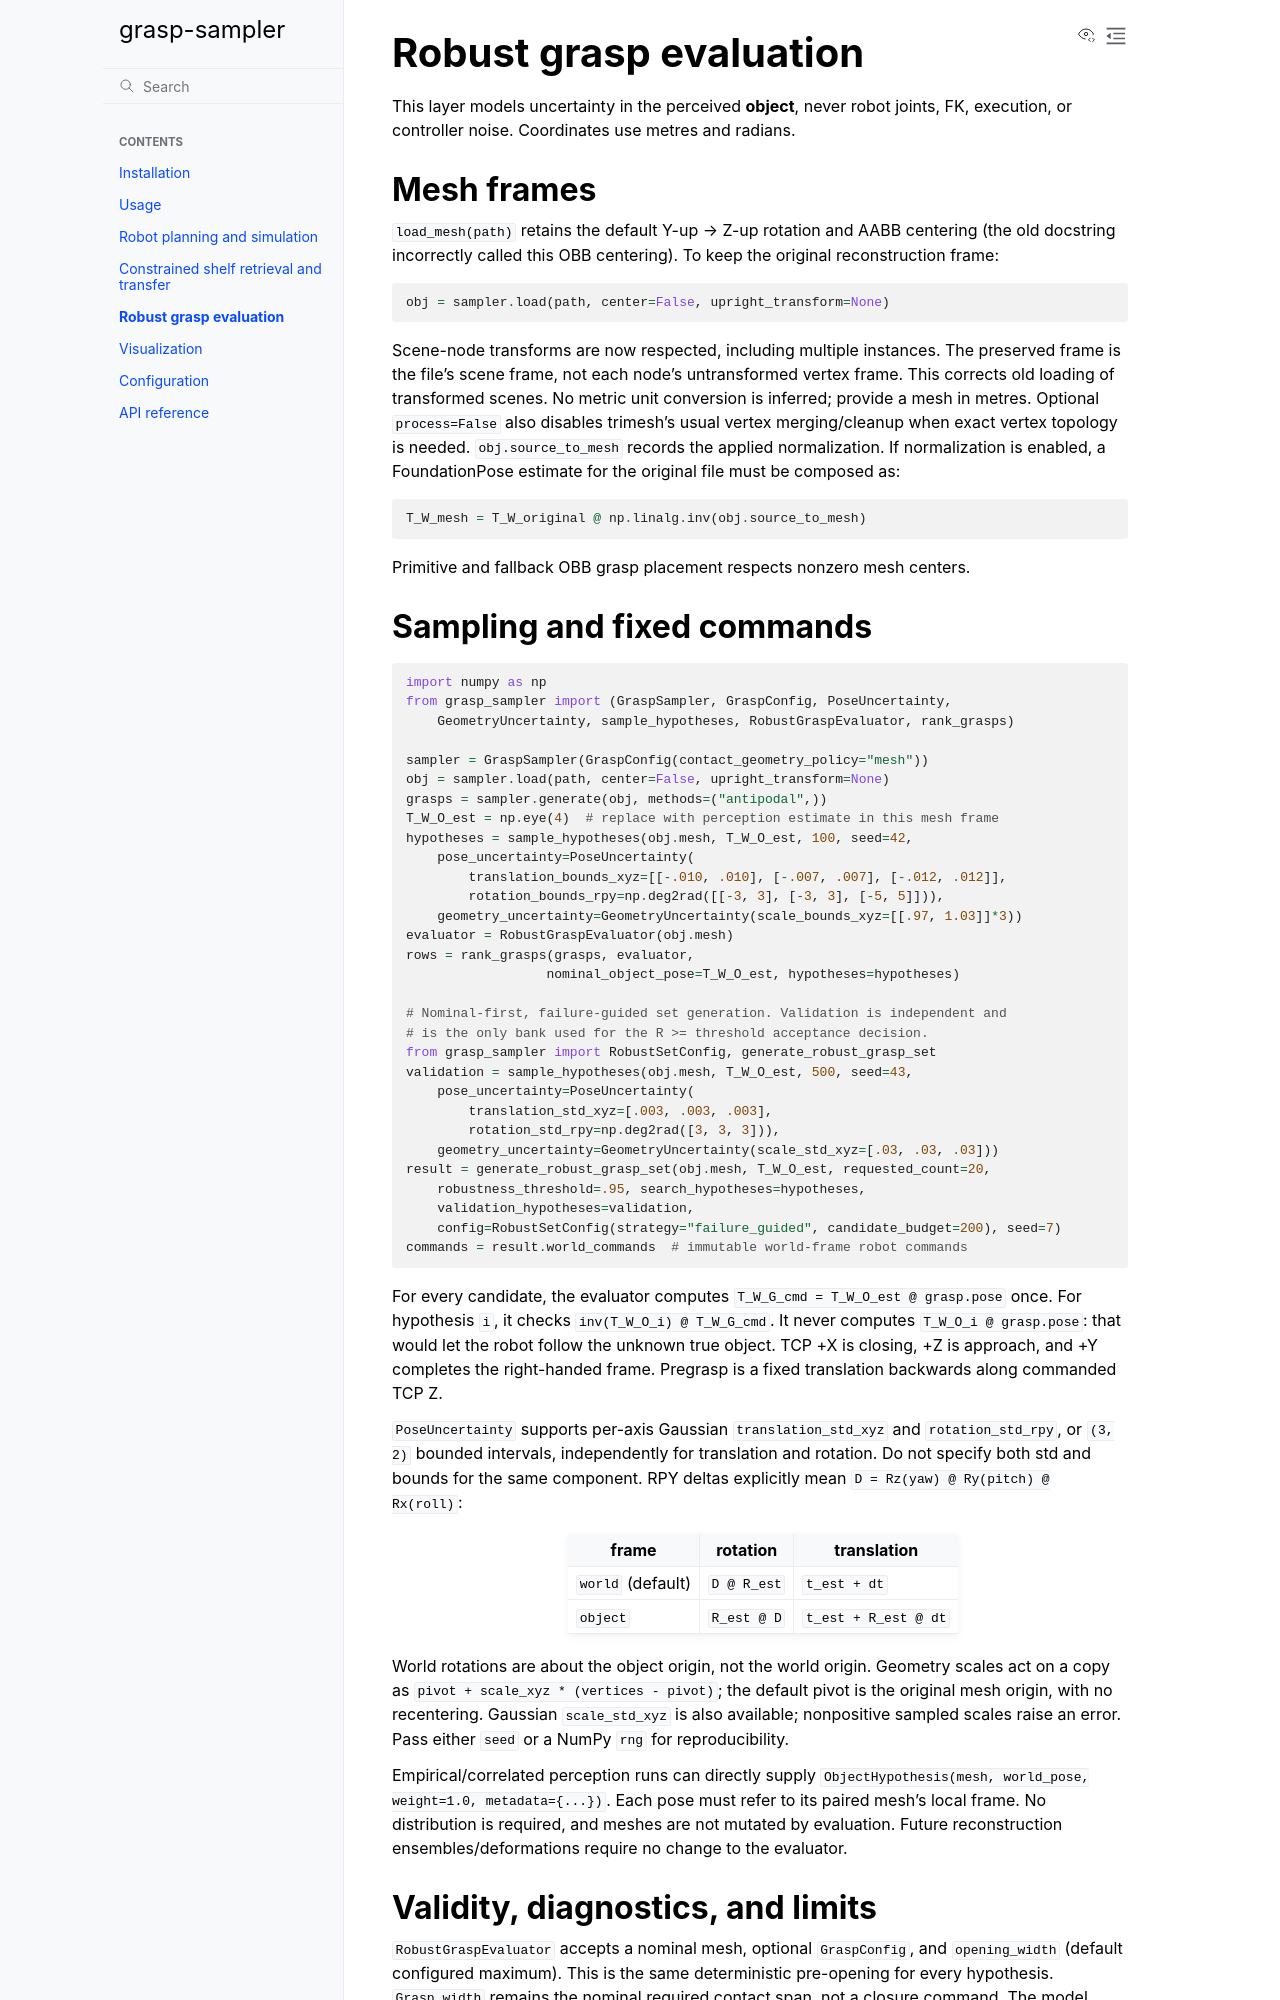

repository: ShirakuGIT/grasp-sampler · page: uncertainty.html · generator: sphinx

# Robust grasp evaluation

This layer models uncertainty in the perceived **object**, never robot joints,
FK, execution, or controller noise. Coordinates use metres and radians.

## Mesh frames

`load_mesh(path)` retains the default Y-up → Z-up rotation and AABB centering
(the old docstring incorrectly called this OBB centering). To keep the original
reconstruction frame:

```python
obj = sampler.load(path, center=False, upright_transform=None)
```

Scene-node transforms are now respected, including multiple instances. The
preserved frame is the file's scene frame, not each node's untransformed vertex
frame. This corrects old loading of transformed scenes. No metric unit conversion
is inferred; provide a mesh in metres. Optional `process=False` also disables
trimesh's usual vertex merging/cleanup when exact vertex topology is needed.
`obj.source_to_mesh` records the applied
normalization. If normalization is enabled, a FoundationPose estimate for the
original file must be composed as:

```python
T_W_mesh = T_W_original @ np.linalg.inv(obj.source_to_mesh)
```

Primitive and fallback OBB grasp placement respects nonzero mesh centers.

## Sampling and fixed commands

```python
import numpy as np
from grasp_sampler import (GraspSampler, GraspConfig, PoseUncertainty,
    GeometryUncertainty, sample_hypotheses, RobustGraspEvaluator, rank_grasps)

sampler = GraspSampler(GraspConfig(contact_geometry_policy="mesh"))
obj = sampler.load(path, center=False, upright_transform=None)
grasps = sampler.generate(obj, methods=("antipodal",))
T_W_O_est = np.eye(4)  # replace with perception estimate in this mesh frame
hypotheses = sample_hypotheses(obj.mesh, T_W_O_est, 100, seed=42,
    pose_uncertainty=PoseUncertainty(
        translation_bounds_xyz=[[-.010, .010], [-.007, .007], [-.012, .012]],
        rotation_bounds_rpy=np.deg2rad([[-3, 3], [-3, 3], [-5, 5]])),
    geometry_uncertainty=GeometryUncertainty(scale_bounds_xyz=[[.97, 1.03]]*3))
evaluator = RobustGraspEvaluator(obj.mesh)
rows = rank_grasps(grasps, evaluator,
                  nominal_object_pose=T_W_O_est, hypotheses=hypotheses)

# Nominal-first, failure-guided set generation. Validation is independent and
# is the only bank used for the R >= threshold acceptance decision.
from grasp_sampler import RobustSetConfig, generate_robust_grasp_set
validation = sample_hypotheses(obj.mesh, T_W_O_est, 500, seed=43,
    pose_uncertainty=PoseUncertainty(
        translation_std_xyz=[.003, .003, .003],
        rotation_std_rpy=np.deg2rad([3, 3, 3])),
    geometry_uncertainty=GeometryUncertainty(scale_std_xyz=[.03, .03, .03]))
result = generate_robust_grasp_set(obj.mesh, T_W_O_est, requested_count=20,
    robustness_threshold=.95, search_hypotheses=hypotheses,
    validation_hypotheses=validation,
    config=RobustSetConfig(strategy="failure_guided", candidate_budget=200), seed=7)
commands = result.world_commands  # immutable world-frame robot commands
```

For every candidate, the evaluator computes `T_W_G_cmd = T_W_O_est @ grasp.pose`
once. For hypothesis `i`, it checks `inv(T_W_O_i) @ T_W_G_cmd`. It never computes
`T_W_O_i @ grasp.pose`: that would let the robot follow the unknown true object.
TCP +X is closing, +Z is approach, and +Y completes the right-handed frame.
Pregrasp is a fixed translation backwards along commanded TCP Z.

`PoseUncertainty` supports per-axis Gaussian `translation_std_xyz` and
`rotation_std_rpy`, or `(3, 2)` bounded intervals, independently for translation
and rotation. Do not specify both std and bounds for the same component.
RPY deltas explicitly mean `D = Rz(yaw) @ Ry(pitch) @ Rx(roll)`:

| frame | rotation | translation |
|---|---|---|
| `world` (default) | `D @ R_est` | `t_est + dt` |
| `object` | `R_est @ D` | `t_est + R_est @ dt` |

World rotations are about the object origin, not the world origin.
Geometry scales act on a copy as `pivot + scale_xyz * (vertices - pivot)`;
the default pivot is the original mesh origin, with no recentering. Gaussian
`scale_std_xyz` is also available; nonpositive sampled scales raise an error.
Pass either `seed` or a NumPy `rng` for reproducibility.

Empirical/correlated perception runs can directly supply
`ObjectHypothesis(mesh, world_pose, weight=1.0, metadata={...})`. Each pose must
refer to its paired mesh's local frame. No distribution is required, and meshes
are not mutated by evaluation. Future reconstruction ensembles/deformations
require no change to the evaluator.
